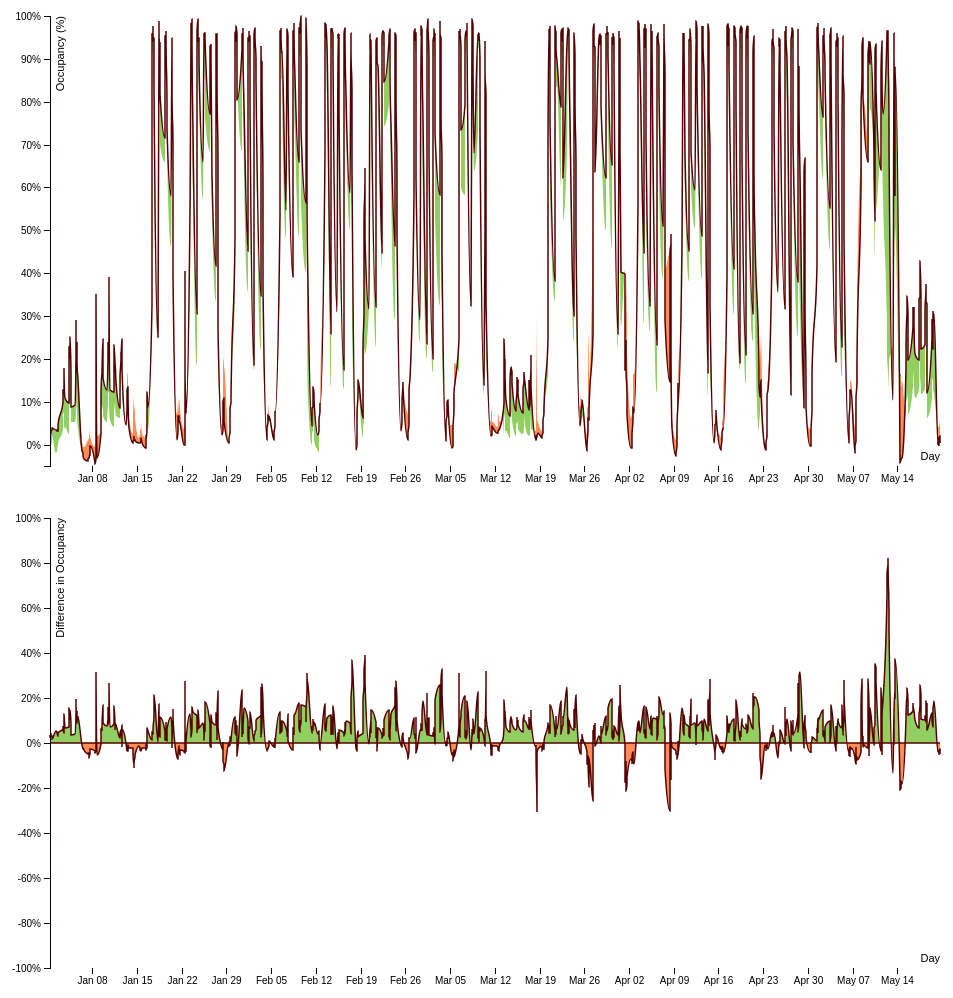
D3 v4 page, settled after 480 driven frames (8 s of simulated time); the page loaded 1 data file(s).


var occupBoyd = [];
var occupDuck = [];
var occupJenkins = [];
var occupMonett = [];
var lots = [occupMonett, occupJenkins, occupDuck, occupBoyd];
var lotNames = ["Monett Lot - North", "Jenkins", "Duck Pond", "Boyd House"];

(function () {
	var parseDateTime = d3.timeParse("%m %d %Y %I:%M:%S %p");
	
	d3.csv("parkingDataOld.csv", function(error, data) {
		if (error) throw error;
		
		data.forEach(function(d) {
			d.Date = parseDateTime(d.Date + " " + d.Time);
		    d.Occupancy = +d.Occupancy;
		    if (d.Facility == "Boyd House"){
		    	occupBoyd.push(d);
		    } else if (d.Facility == "Duck Pond"){
		    	occupDuck.push(d);
		    } else if (d.Facility == "Jenkins"){
		    	occupJenkins.push(d);
		    } else if (d.Facility == "Monett Lot - North"){
		    	occupMonett.push(d);
		    }
		});
	
		// Convert all occupancy data into percentage of the max of that lot, assuming lots don't fill past the max
		var maxBoyd = Math.max.apply(Math, occupBoyd.map(function(o){ return o.Occupancy; }));
		for (var i = 0; i < occupBoyd.length; i++) {
		  occupBoyd[i].Occupancy = occupBoyd[i].Occupancy / maxBoyd;
		}
		var maxDuck = Math.max.apply(Math, occupDuck.map(function(o){ return o.Occupancy; }));
		for (var i = 0; i < occupDuck.length; i++) {
		  occupDuck[i].Occupancy = occupDuck[i].Occupancy / maxDuck;
		}
		var maxJenkins = Math.max.apply(Math, occupJenkins.map(function(o){ return o.Occupancy; }));
		for (var i = 0; i < occupJenkins.length; i++) {
		  occupJenkins[i].Occupancy = occupJenkins[i].Occupancy / maxJenkins;
		}
		var maxMonett = Math.max.apply(Math, occupMonett.map(function(o){ return o.Occupancy; }));
		for (var i = 0; i < occupMonett.length; i++) {
		  occupMonett[i].Occupancy = occupMonett[i].Occupancy / maxMonett;
		}
		
		(function() {
			var margin = {top: 20, right: 20, bottom: 30, left: 50},
			    width = 960 - margin.left - margin.right,
			    height = 500 - margin.top - margin.bottom;
			
			var x = d3.scaleTime()
			    .rangeRound([0, width]);
			
			var y = d3.scaleLinear()
			    .rangeRound([height, 0]);
			
			var xAxis = d3.axisBottom(x);

			var yAxis = d3.axisLeft(y).tickFormat(d3.format(".0%"));
			
			var svg = d3.select("#svg1")
			  .append("g")
			    .attr("transform", "translate(" + margin.left + "," + margin.top + ")");
			  
			// Create the combined data set
			var combinedData = [];
			for (var i = 0; i < occupMonett.length; i++) {
			  var tempObj = {};
			  tempObj.Date = occupMonett[i].Date;
			  tempObj.Occ1 = occupMonett[i].Occupancy; // will graph Occ1 vs. Occ2
			  tempObj.Occ2 = occupJenkins[i].Occupancy;
			  combinedData.push(tempObj);
			}

			x.domain(d3.extent(combinedData, function(d) { return d.Date; }));
			y.domain([-0.05, 1.0]);
			
			svg.datum(combinedData);
			
			var line = d3.line()
			   .curve(d3.curveMonotoneX)
			    .x(function(d) { return x(d.Date); })
			    .y(function(d) { return y(d["Occ1"]); });
			
			var area = d3.area()
			   .curve(d3.curveMonotoneX)
			    .x(function(d) { return x(d.Date); })
			    .y1(function(d) { return y(d["Occ1"]); });
			
			svg.append("clipPath")
			    .attr("id", "clip-below")
			  .append("path")
			    .attr("d", area.y0(height));
			
			svg.append("clipPath")
			    .attr("id", "clip-above")
			  .append("path")
			    .attr("d", area.y0(0));
			
			svg.append("path")
				.attr("id", "area-above")
			    .attr("class", "area above")
			    .attr("clip-path", "url(#clip-above)")
			    .attr("d", area.y0(function(d) { return y(d["Occ2"]); }));
			
			svg.append("path")
				.attr("id", "area-below")
			    .attr("class", "area below")
			    .attr("clip-path", "url(#clip-below)")
			    .attr("d", area);
			
			svg.append("path")
				.attr("id", "line1")
			    .attr("class", "line")
			    .attr("d", line);
			
			svg.append("g")
			    .attr("class", "x axis")
			    .attr("transform", "translate(0," + height + ")")
			    .call(xAxis);
			
			svg.append("g")
			    .attr("class", "y axis")
			    .call(yAxis);
			
			svg.append("text")
			    .attr("class", "x label")
			    .attr("text-anchor", "end")
			    .attr("x", width)
			    .attr("y", height - 6)
			    .attr("font-size", "1.1em")
			    .text("Day");

			svg.append("text")
			    .attr("class", "y label")
			    .attr("text-anchor", "end")
			    .attr("y", 6)
			    .attr("dy", ".75em")
			    .attr("font-size", "1.1em")
			    .attr("transform", "rotate(-90)")
			    .text("Occupancy (%)");
		})();
		
		(function () {
			var margin = {top: 20, right: 20, bottom: 30, left: 50},
		    width = 960 - margin.left - margin.right,
		    height = 500 - margin.top - margin.bottom;
			
			var x = d3.scaleTime()
			    .rangeRound([0, width]);
			
			var y = d3.scaleLinear()
			    .rangeRound([height, 0]);
			
			var xAxis = d3.axisBottom(x);
			
			var yAxis = d3.axisLeft(y).tickFormat(d3.format(".0%"));
			
			var svg = d3.select("#svg2")
			  .append("g")
			    .attr("transform", "translate(" + margin.left + "," + margin.top + ")");

			// Create the combined data set
			var combinedData = [];
			for (var i = 0; i < occupMonett.length; i++) {
			  var tempObj = {};
			  tempObj.Date = occupMonett[i].Date;
			  tempObj.Time = occupMonett[i].Time;
			  tempObj.Occ = occupMonett[i].Occupancy - occupJenkins[i].Occupancy;
			  combinedData.push(tempObj);
			}
			x.domain(d3.extent(combinedData, function(d) { return d.Date; }));
			y.domain([-1, 1]);
			
			svg.datum(combinedData);
			
			var line = d3.line()
			    .curve(d3.curveMonotoneX)
			    .x(function(d) { return x(d.Date); })
			    .y(function(d) { return y(d["Occ"]); });
		
			var xline = d3.line()
			    .x(function(d) { return x(d.Date); })
			    .y(function(d) { return y(0); });
			
			var area = d3.area()
		        .curve(d3.curveMonotoneX)
			    .x(function(d) { return x(d.Date); })
			    .y1(function(d) { return y(d["Occ"]); });
			
			svg.append("clipPath")
			    .attr("id", "clip-below2")
			  .append("path")
			    .attr("d", area.y0(height));
			
			svg.append("clipPath")
			    .attr("id", "clip-above2")
			  .append("path")
			    .attr("d", area.y0(0));
			
			svg.append("path")
				.attr("id", "area-above2")
			    .attr("class", "area above")
			    .attr("clip-path", "url(#clip-above2)")
			    .attr("d", area.y0(function (d) { return y(0); }));
			
			svg.append("path")
				.attr("id", "area-below2")
			    .attr("class", "area below")
			    .attr("clip-path", "url(#clip-below2)")
			    .attr("d", area);
			
			svg.append("path")
				.attr("id", "line2")
			    .attr("class", "line")
			    .attr("d", line);
			
			svg.append("path")
			    .attr("class", "line")
			    .attr("d", xline);
			
			svg.append("g")
			    .attr("class", "x axis")
			    .attr("transform", "translate(0," + height + ")")
			    .call(xAxis);
			
			svg.append("g")
			    .attr("class", "y axis")
			    .call(yAxis);
			
			svg.append("text")
			    .attr("class", "x label")
			    .attr("text-anchor", "end")
			    .attr("x", width)
			    .attr("y", height - 6)
			    .attr("font-size", "1.1em")
			    .text("Day");

			svg.append("text")
			    .attr("class", "y label")
			    .attr("text-anchor", "end")
			    .attr("y", 6)
			    .attr("dy", ".75em")
			    .attr("font-size", "1.1em")
			    .attr("transform", "rotate(-90)")
			    .text("Difference in Occupancy");
		})();
	});
})();

function update(lot1, lot2) {
	var lot1data, lot2data;
	for (var i = 0; i < lots.length; i++) {
		if (lotNames[i] == lot1) {
			lot1data = lots[i];
		}
		if (lotNames[i] == lot2) {
			lot2data = lots[i];
		}
	}
	
	// Create the combined data set
	var combinedData = [];
	for (var i = 0; i < lot1data.length; i++) {
	  var tempObj = {};
	  tempObj.Date = lot1data[i].Date;
	  tempObj.Occ1 = lot1data[i].Occupancy; // will graph Occ1 vs. Occ2
	  tempObj.Occ2 = lot2data[i].Occupancy;
	  tempObj.Occ = lot1data[i].Occupancy - lot2data[i].Occupancy; // store diff in same object here
	  combinedData.push(tempObj);
	}
	console.log(lot1 + " -> " + lot2);
	console.log(combinedData);
	
	$("#title").text("Occupancy of " + lot1 + " vs. " + lot2);
	
	(function (){
		var svg = d3.select("#svg1");
		var margin = {top: 20, right: 20, bottom: 30, left: 50},
		    width = 960 - margin.left - margin.right,
		    height = 500 - margin.top - margin.bottom;
		
		var x = d3.scaleTime()
	    	.rangeRound([0, width]);
	
		var y = d3.scaleLinear()
		    .rangeRound([height, 0]);
		
		x.domain(d3.extent(combinedData, function(d) { return d.Date; }));
		y.domain([-0.05, 1.0]);
		
		svg.datum(combinedData);
		
		var line = d3.line()
		   .curve(d3.curveMonotoneX)
		    .x(function(d) { return x(d.Date); })
		    .y(function(d) { return y(d["Occ1"]); });
		
		var area = d3.area()
		   .curve(d3.curveMonotoneX)
		    .x(function(d) { return x(d.Date); })
		    .y1(function(d) { return y(d["Occ1"]); });
		
		svg.select("#clip-below path")
		    .attr("d", area.y0(height));
		
		svg.select("#clip-above path")
		    .attr("d", area.y0(0));
		
		svg.select("#area-above")
			.transition()
			.duration(1000)
		    .attr("d", area.y0(function(d) { return y(d["Occ2"]); }));
		
		svg.select("#area-below")
			.transition()
			.duration(1000)
		    .attr("d", area);
		
		svg.select("#line1")
			.transition()
			.duration(1000)
		    .attr("d", line);
	})();

	(function (){
		var svg = d3.select("#svg2");
		var margin = {top: 20, right: 20, bottom: 30, left: 50},
		    width = 960 - margin.left - margin.right,
		    height = 500 - margin.top - margin.bottom;
		
		var x = d3.scaleTime()
		    .rangeRound([0, width]);
		
		var y = d3.scaleLinear()
		    .rangeRound([height, 0]);

		x.domain(d3.extent(combinedData, function(d) { return d.Date; }));
		y.domain([-1, 1]);
		
		svg.datum(combinedData);
		
		var line = d3.line()
		   .curve(d3.curveMonotoneX)
		    .x(function(d) { return x(d.Date); })
		    .y(function(d) { return y(d["Occ"]); });
		
		var area = d3.area()
		   .curve(d3.curveMonotoneX)
		    .x(function(d) { return x(d.Date); })
		    .y1(function(d) { return y(d["Occ"]); });
		
		svg.select("#clip-below2 path")
		    .attr("d", area.y0(height));
		
		svg.select("#clip-above2 path")
		    .attr("d", area.y0(0));
		
		svg.select("#area-above2")
			.transition()
			.duration(1000)
		    .attr("d", area.y0(function(d) { return y(0); }));
		
		svg.select("#area-below2")
			.transition()
			.duration(1000)
		    .attr("d", area);
		
		svg.select("#line2")
			.transition()
			.duration(1000)
		    .attr("d", line);
	})();
}

// 
$(function() {
	$(".btn-group .btn").change(function() {
		var selected = $(this).text().trim();
		var lot1, lot2;
		if ($(this).parent()[0].id == "lot1") {
			lot1 = selected;
			lot2 = $("#lot2 .active").text().trim();
		} else {
			lot1 = $("#lot1 .active").text().trim();
			lot2 = selected;
		}
		
		update(lot1, lot2);
	});
});


### data: parkingDataOld.csv
Facility, Occupancy Type, Month, Date, Time, Day, Occupancy, Temperature max, Temperature min, Maximum Heat Index, Minimum Wind Chill Index, Rain, Raining type, Temperature
Boyd House, Transient, January, 01 01 2017, 9:06:00 AM, Sun, 8, 61.57, 31.6, -996, 26.96, 0, No rain, < 47
Boyd House, Transient, January, 01 01 2017, 10:14:00 AM, Sun, 7, 61.57, 31.6, -996, 26.96, 0, No rain, < 47
Boyd House, Transient, January, 01 01 2017, 11:19:39 AM, Sun, 7, 61.57, 31.6, -996, 26.96, 0, No rain, < 47
Boyd House, Transient, January, 01 01 2017, 12:26:05 PM, Sun, 6, 61.57, 31.6, -996, 26.96, 0, No rain, < 47
Boyd House, Transient, January, 01 01 2017, 1:30:52 PM, Sun, 5, 61.57, 31.6, -996, 26.96, 0, No rain, < 47
Boyd House, Transient, January, 01 01 2017, 2:34:55 PM, Sun, 5, 61.57, 31.6, -996, 26.96, 0, No rain, < 47
Boyd House, Transient, January, 01 01 2017, 3:39:02 PM, Sun, 4, 61.57, 31.6, -996, 26.96, 0, No rain, < 47
Boyd House, Transient, January, 01 01 2017, 4:44:03 PM, Sun, 4, 61.57, 31.6, -996, 26.96, 0, No rain, < 47
Boyd House, Transient, January, 01 02 2017, 8:25:49 AM, Mon, 1, 69.98, 40.29, -996, 41.48, 0.01, Rain, < 57
Boyd House, Transient, January, 01 02 2017, 9:34:18 AM, Mon, 1, 69.98, 40.29, -996, 41.48, 0.01, Rain, < 57
Boyd House, Transient, January, 01 02 2017, 10:43:53 AM, Mon, 3, 69.98, 40.29, -996, 41.48, 0.01, Rain, < 57
Boyd House, Transient, January, 01 02 2017, 11:50:43 AM, Mon, 3, 69.98, 40.29, -996, 41.48, 0.01, Rain, < 57
Boyd House, Transient, January, 01 02 2017, 1:00:25 PM, Mon, 4, 69.98, 40.29, -996, 41.48, 0.01, Rain, < 57
Boyd House, Transient, January, 01 02 2017, 2:08:22 PM, Mon, 2, 69.98, 40.29, -996, 41.48, 0.01, Rain, < 57
Boyd House, Transient, January, 01 02 2017, 3:15:39 PM, Mon, 4, 69.98, 40.29, -996, 41.48, 0.01, Rain, < 57
Boyd House, Transient, January, 01 02 2017, 4:23:45 PM, Mon, 7, 69.98, 40.29, -996, 41.48, 0.01, Rain, < 57
Boyd House, Transient, January, 01 03 2017, 8:36:18 AM, Tue, 8, 45.85, 27.1, -996, 15.3, 0, No rain, < 47
Boyd House, Transient, January, 01 03 2017, 9:36:33 AM, Tue, 10, 45.85, 27.1, -996, 15.3, 0, No rain, < 47
Boyd House, Transient, January, 01 03 2017, 10:45:15 AM, Tue, 14, 45.85, 27.1, -996, 15.3, 0, No rain, < 47
Boyd House, Transient, January, 01 03 2017, 11:54:08 AM, Tue, 14, 45.85, 27.1, -996, 15.3, 0, No rain, < 47
Boyd House, Transient, January, 01 03 2017, 1:01:56 PM, Tue, 10, 45.85, 27.1, -996, 15.3, 0, No rain, < 47
Boyd House, Transient, January, 01 03 2017, 2:11:05 PM, Tue, 9, 45.85, 27.1, -996, 15.3, 0, No rain, < 47
Boyd House, Transient, January, 01 03 2017, 3:18:57 PM, Tue, 8, 45.85, 27.1, -996, 15.3, 0, No rain, < 47
Boyd House, Transient, January, 01 03 2017, 4:28:57 PM, Tue, 12, 45.85, 27.1, -996, 15.3, 0, No rain, < 47
Boyd House, Transient, January, 01 04 2017, 8:05:54 AM, Wed, 4, 36.25, 20.72, -996, 9.19, 0, No rain, < 47
Boyd House, Transient, January, 01 04 2017, 9:27:54 AM, Wed, 11, 36.25, 20.72, -996, 9.19, 0, No rain, < 47
Boyd House, Transient, January, 01 04 2017, 10:35:14 AM, Wed, 13, 36.25, 20.72, -996, 9.19, 0, No rain, < 47
Boyd House, Transient, January, 01 04 2017, 11:43:28 AM, Wed, 9, 36.25, 20.72, -996, 9.19, 0, No rain, < 47
Boyd House, Transient, January, 01 04 2017, 12:51:40 PM, Wed, 8, 36.25, 20.72, -996, 9.19, 0, No rain, < 47
Boyd House, Transient, January, 01 04 2017, 1:59:27 PM, Wed, 7, 36.25, 20.72, -996, 9.19, 0, No rain, < 47
Boyd House, Transient, January, 01 04 2017, 3:07:42 PM, Wed, 8, 36.25, 20.72, -996, 9.19, 0, No rain, < 47
Boyd House, Transient, January, 01 04 2017, 4:15:59 PM, Wed, 7, 36.25, 20.72, -996, 9.19, 0, No rain, < 47
Boyd House, Transient, January, 01 05 2017, 8:36:00 AM, Thu, 6, 25.53, 16.05, -996, 0.89, 0, No rain, < 47
Boyd House, Transient, January, 01 05 2017, 9:45:36 AM, Thu, 8, 25.53, 16.05, -996, 0.89, 0, No rain, < 47
Boyd House, Transient, January, 01 05 2017, 10:52:01 AM, Thu, 11, 25.53, 16.05, -996, 0.89, 0, No rain, < 47
Boyd House, Transient, January, 01 05 2017, 12:00:07 PM, Thu, 12, 25.53, 16.05, -996, 0.89, 0, No rain, < 47
Boyd House, Transient, January, 01 05 2017, 1:06:40 PM, Thu, 11, 25.53, 16.05, -996, 0.89, 0, No rain, < 47
Boyd House, Transient, January, 01 05 2017, 2:15:18 PM, Thu, 13, 25.53, 16.05, -996, 0.89, 0, No rain, < 47
Boyd House, Transient, January, 01 05 2017, 3:23:31 PM, Thu, 12, 25.53, 16.05, -996, 0.89, 0, No rain, < 47
Boyd House, Transient, January, 01 05 2017, 4:32:41 PM, Thu, 12, 25.53, 16.05, -996, 0.89, 0, No rain, < 47
Boyd House, Transient, January, 01 06 2017, 9:02:19 AM, Fri, 1, 17.81, 3.4, -996, -3.72, 0, No rain, < 47
Boyd House, Transient, January, 01 06 2017, 10:12:35 AM, Fri, 2, 17.81, 3.4, -996, -3.72, 0, No rain, < 47
Boyd House, Transient, January, 01 06 2017, 11:22:17 AM, Fri, 3, 17.81, 3.4, -996, -3.72, 0, No rain, < 47
Boyd House, Transient, January, 01 06 2017, 12:30:53 PM, Fri, 3, 17.81, 3.4, -996, -3.72, 0, No rain, < 47
Boyd House, Transient, January, 01 06 2017, 1:39:52 PM, Fri, 2, 17.81, 3.4, -996, -3.72, 0, No rain, < 47
Boyd House, Transient, January, 01 06 2017, 2:47:32 PM, Fri, 3, 17.81, 3.4, -996, -3.72, 0, No rain, < 47
Boyd House, Transient, January, 01 06 2017, 3:55:28 PM, Fri, 4, 17.81, 3.4, -996, -3.72, 0, No rain, < 47
Boyd House, Transient, January, 01 07 2017, 8:10:31 AM, Sat, 5, 17.81, 3.4, -996, -3.72, 0, No rain, < 47
Boyd House, Transient, January, 01 07 2017, 9:17:36 AM, Sat, 6, 34.49, -2.2, -996, -8.22, 0.07, Rain, < 47
Boyd House, Transient, January, 01 07 2017, 10:25:04 AM, Sat, 9, 34.49, -2.2, -996, -8.22, 0.07, Rain, < 47
Boyd House, Transient, January, 01 07 2017, 11:30:10 AM, Sat, 9, 34.49, -2.2, -996, -8.22, 0.07, Rain, < 47
Boyd House, Transient, January, 01 07 2017, 12:37:03 PM, Sat, 10, 34.49, -2.2, -996, -8.22, 0.07, Rain, < 47
Boyd House, Transient, January, 01 07 2017, 1:45:13 PM, Sat, 7, 34.49, -2.2, -996, -8.22, 0.07, Rain, < 47
Boyd House, Transient, January, 01 07 2017, 2:53:54 PM, Sat, 8, 34.49, -2.2, -996, -8.22, 0.07, Rain, < 47
Boyd House, Transient, January, 01 07 2017, 3:58:30 PM, Sat, 14, 34.49, -2.2, -996, -8.22, 0.07, Rain, < 47
… [head cut at 6 KiB]